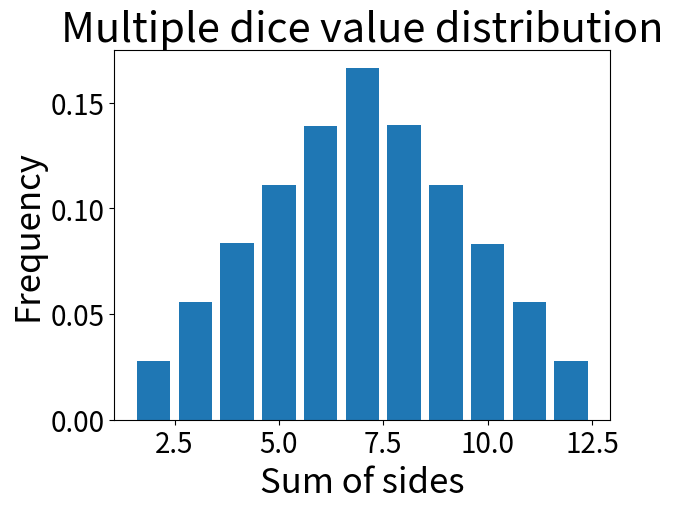

The matplotlib source for this figure:
import matplotlib.pyplot as plt
import numpy as np


def get_distribution(runs, dice, sides):
    vals = np.random.randint(low=1, high=sides + 1, size=(dice, runs))
    sum_vals = np.sum(vals, axis=0)
    bins = np.arange(dice, sides * dice + 2, 1)
    return np.histogram(sum_vals, bins, density=True)


if __name__ == "__main__":
    hist, edges = get_distribution(1000000, 2, 6)

    fig, ax = plt.subplots()
    ax.set_title("Multiple dice value distribution", size=30)
    ax.set_xlabel("Sum of sides", size=25)
    ax.set_ylabel("Frequency", size=25)
    ax.tick_params(labelsize=20)
    ax.bar(edges[:-1], hist)

    plt.show()
